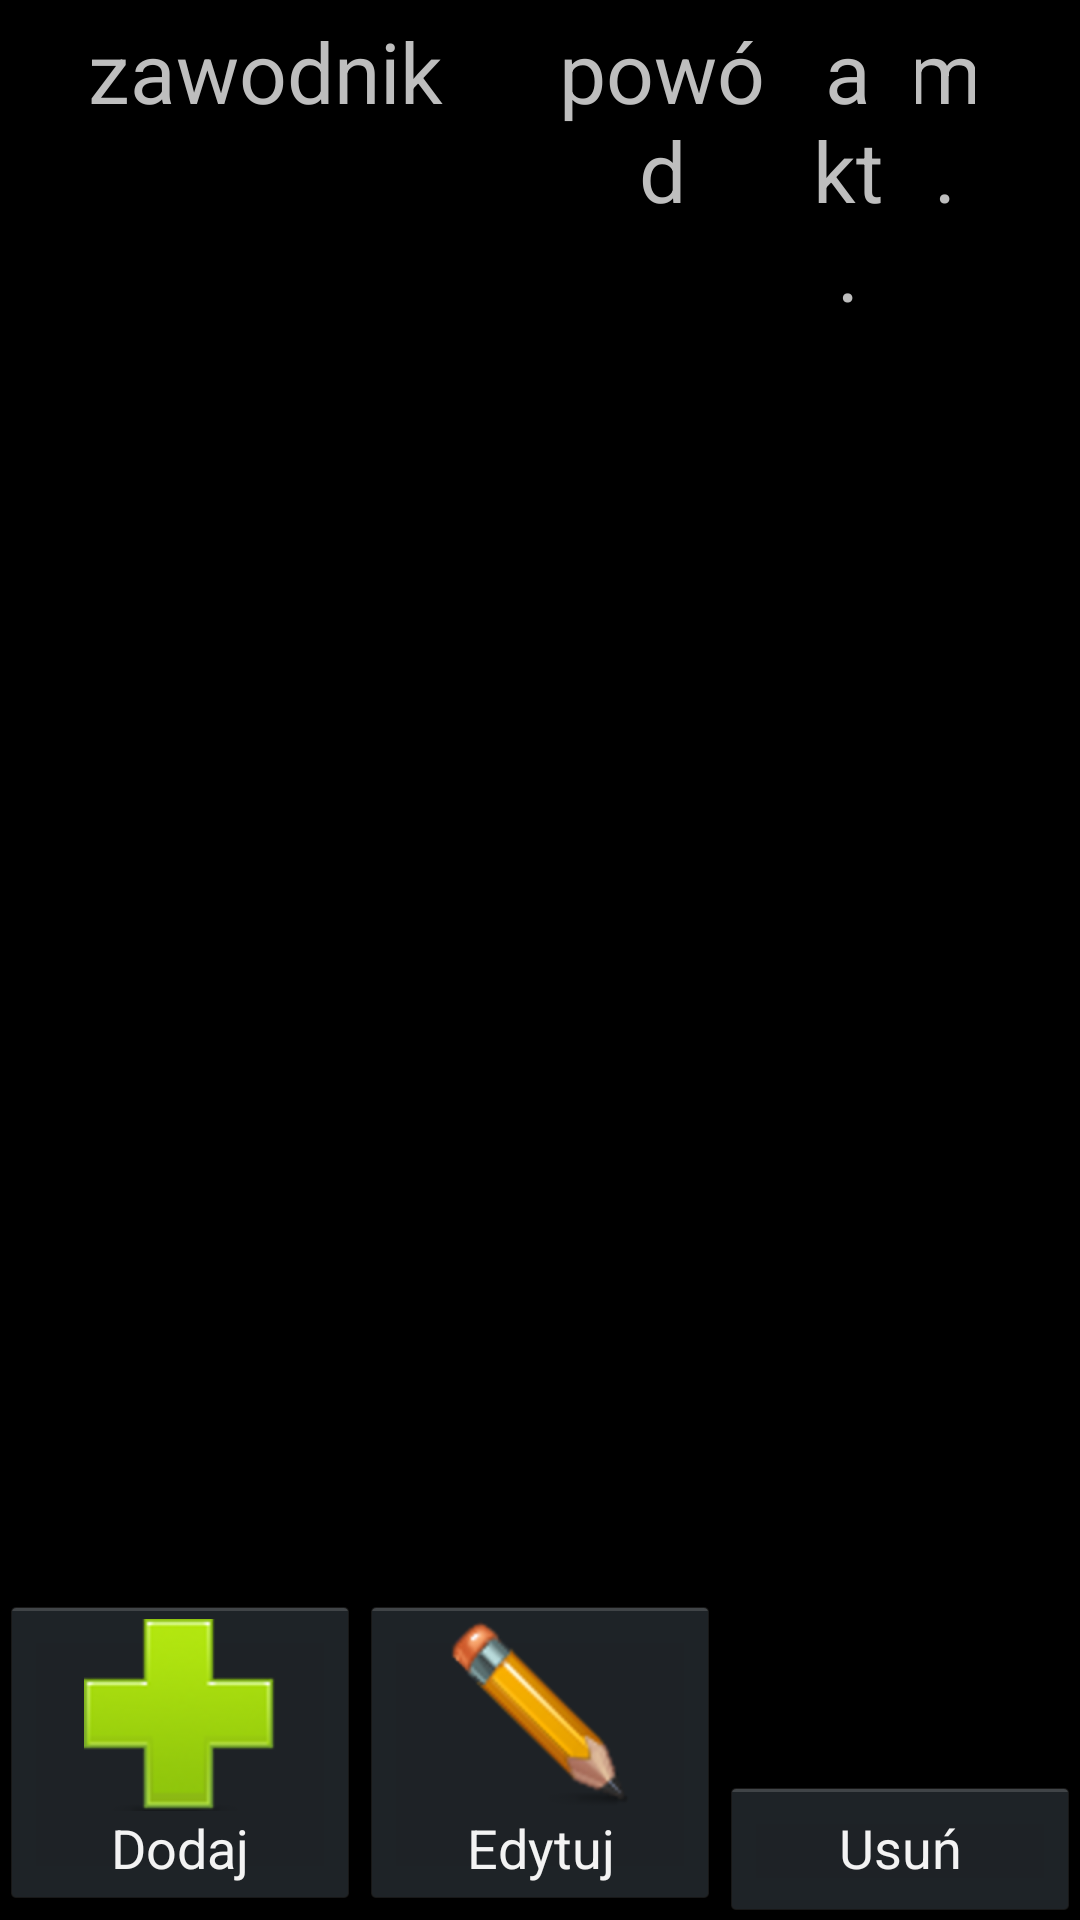

Produce the Android XML layout that renders to this screen, including the resource entries it uses.
<!-- AndroidManifest.xml: application theme android:Theme.Holo -->
<!-- res/layout/activity_wykluczenia.xml -->
<?xml version="1.0" encoding="utf-8"?>
<LinearLayout xmlns:android="http://schemas.android.com/apk/res/android"
    android:orientation="vertical"
    android:layout_width="match_parent"
    android:layout_height="match_parent" 
    android:layout_marginTop="10dip">

  <LinearLayout
        android:layout_width="match_parent"
        android:layout_height="wrap_content" >
        
         <TextView
                android:layout_width="0dp"
                android:layout_height="wrap_content"
                android:layout_weight="1.5"
                android:gravity="center"
                android:text="zawodnik"
				android:layout_span="3"
            	android:padding="5dip" 
            	android:textSize="@dimen/text_size_high_medium" />
         
           <TextView
                android:layout_width="0dp"
                android:layout_height="wrap_content"
                android:layout_weight="0.75"
                android:gravity="center"
                android:text="powód"
				android:layout_span="3"
            	android:padding="5dip" 
            	android:textSize="@dimen/text_size_high_medium"/>

            <TextView
                android:layout_width="0dp"
                android:layout_height="wrap_content"
                android:layout_weight="0.3"
                android:gravity="center"
                android:text="akt."
				android:layout_span="3"
            	android:padding="5dip" 
            	android:textSize="@dimen/text_size_high_medium"/>
            <TextView
                android:layout_width="0dp"
                android:layout_height="wrap_content"
                android:layout_weight="0.25"
                android:gravity="center"
                android:text="m."
				android:layout_span="3"
            	android:padding="5dip" 
            	android:textSize="@dimen/text_size_high_medium"/>


    

            <TextView
                android:layout_width="30dp"
                android:layout_height="wrap_content" />

    </LinearLayout>
    
    <ListView
        android:id="@+id/lvWykluczenia"
        android:layout_width="match_parent"
        android:layout_height="0dp"
        android:layout_weight="1"

        android:focusable="true">
    </ListView>

    <LinearLayout
         android:layout_width="match_parent"
        android:layout_height="wrap_content"
        android:gravity="center|bottom"
        android:orientation="horizontal" >

        <Button
                android:id="@+id/btWykluczeniaDodaj"
                android:layout_width="0dp"
                	android:layout_height="wrap_content"
                	android:layout_weight="1"
                android:text="Dodaj"
                android:drawableTop="@drawable/add128_icon" />

            <Button
                android:id="@+id/btWykluczeniaEdytuj"
                android:layout_width="0dp"
                	android:layout_height="wrap_content"
                	android:layout_weight="1"
                android:text="Edytuj" 
                android:drawableTop="@drawable/edytuj_icon"/>
             <Button
                android:id="@+id/btWykluczeniaUsun"
                android:layout_width="0dp"
                	android:layout_height="wrap_content"
                	android:layout_weight="1"
                android:text="Usuń" 
                android:drawableTop="@drawable/usun_icon"/>

    </LinearLayout>

</LinearLayout>
<!-- resources referenced by this layout -->
<resources>
  <dimen name="text_size_high_medium">28sp</dimen>
  <!-- drawable add128_icon: png bitmap (drawable-xhdpi, 9855 bytes) -->
  <!-- drawable edytuj_icon: png bitmap (drawable-xhdpi, 17402 bytes) -->
</resources>
